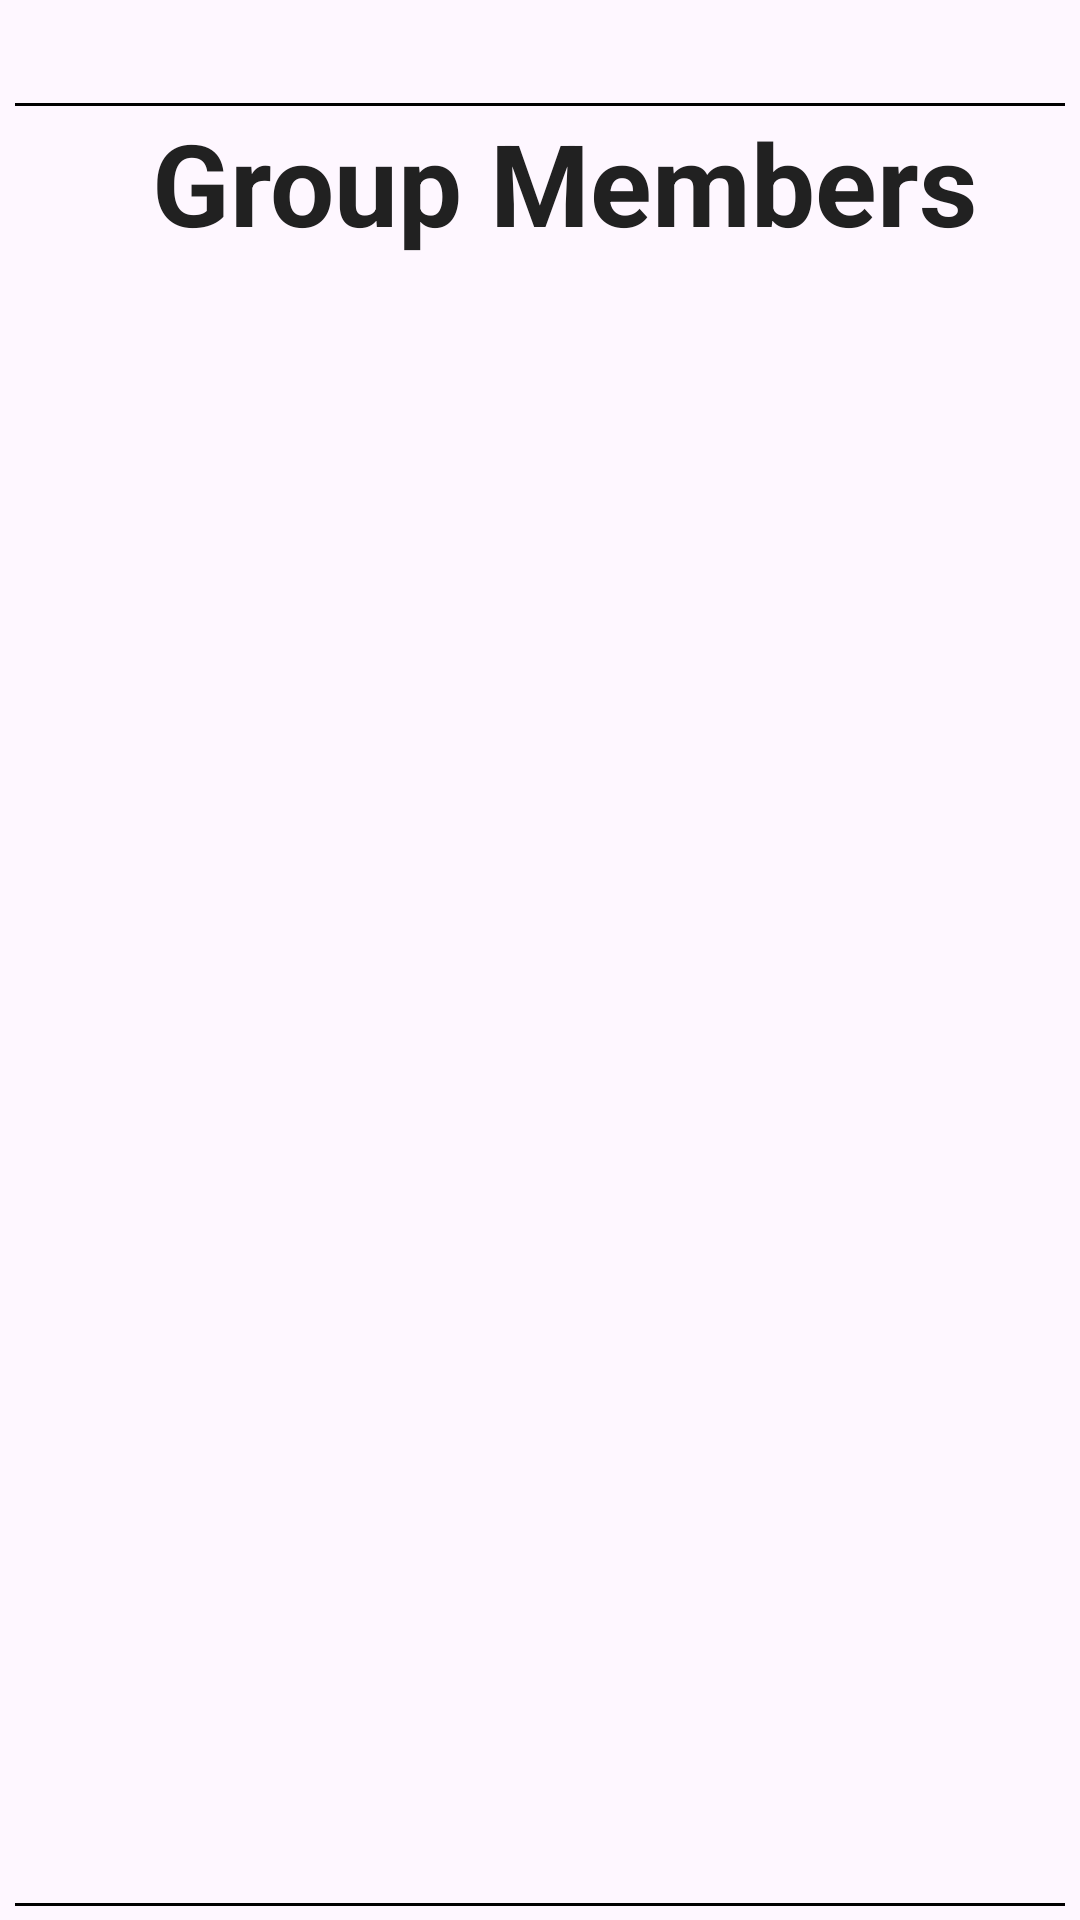

Android layout source for this screen:
<!-- AndroidManifest.xml: application theme Theme.CouponVerse -->
<!-- res/layout/activity_group_members.xml -->
<?xml version="1.0" encoding="utf-8"?>
<androidx.constraintlayout.widget.ConstraintLayout xmlns:android="http://schemas.android.com/apk/res/android"
    xmlns:app="http://schemas.android.com/apk/res-auto"
    xmlns:tools="http://schemas.android.com/tools"
    android:id="@+id/main"
    android:layout_width="match_parent"
    android:layout_height="match_parent"
    tools:context=".GroupMembersActivity">

    <ImageView
        android:id="@+id/groupImage"
        android:layout_width="48dp"
        android:layout_height="48dp"
        app:layout_constraintBottom_toBottomOf="parent"
        app:layout_constraintEnd_toEndOf="parent"
        app:layout_constraintHorizontal_bias="0.057"
        app:layout_constraintStart_toStartOf="parent"
        app:layout_constraintTop_toTopOf="parent"
        app:layout_constraintVertical_bias="0.062"
        tools:srcCompat="@tools:sample/avatars" />

    <TextView
        android:layout_width="wrap_content"
        android:layout_height="wrap_content"
        android:text="@string/group_members"
        android:textAlignment="center"
        android:textSize="38sp"
        android:textStyle="bold"
        android:textColor="#212121"
        app:layout_constraintBottom_toBottomOf="parent"
        app:layout_constraintEnd_toEndOf="parent"
        app:layout_constraintStart_toStartOf="parent"
        app:layout_constraintTop_toTopOf="parent"
        app:layout_constraintVertical_bias="0.06"
        app:layout_constraintHorizontal_bias="0.6"/>

    <ScrollView
        android:id="@+id/scrollUsersSelf"
        android:layout_width="350dp"
        android:layout_height="600dp"
        app:layout_constraintBottom_toBottomOf="parent"
        app:layout_constraintEnd_toEndOf="parent"
        app:layout_constraintHorizontal_bias="0.5"
        app:layout_constraintStart_toStartOf="parent"
        app:layout_constraintTop_toTopOf="parent"
        app:layout_constraintVertical_bias="0.86">

        <LinearLayout
            android:id="@+id/usersContainer"
            android:layout_width="match_parent"
            android:layout_height="wrap_content"
            android:orientation="vertical" />

    </ScrollView>

    <View
        android:layout_width="350dp"
        android:layout_height="1dp"
        android:background="@color/black"
        app:layout_constraintEnd_toEndOf="parent"
        app:layout_constraintStart_toStartOf="parent"
        app:layout_constraintTop_toTopOf="@+id/scrollUsersSelf" />

    <View
        android:id="@+id/view2"
        android:layout_width="350dp"
        android:layout_height="1dp"
        android:background="@color/black"
        app:layout_constraintEnd_toEndOf="parent"
        app:layout_constraintStart_toStartOf="parent"
        app:layout_constraintTop_toBottomOf="@+id/scrollUsersSelf" />

</androidx.constraintlayout.widget.ConstraintLayout>
<!-- resources referenced by this layout -->
<resources>
  <color name="black">#FF000000</color>
  <string name="group_members">Group Members</string>
  <style name="Theme.CouponVerse" parent="Base.Theme.CouponVerse" />
  <style name="Base.Theme.CouponVerse" parent="Theme.Material3.DayNight.NoActionBar">
          
          
      </style>
</resources>
